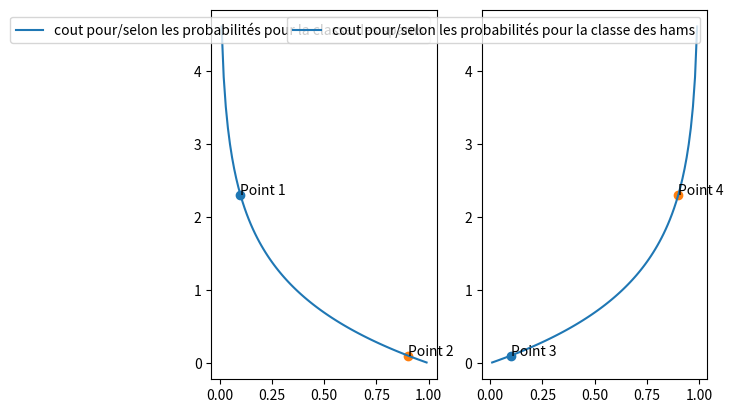

Here is the Python script that generated this plot:
# calculate cross entropy for classification problem
import numpy as np
import matplotlib.pyplot as plt

fig, (ax1, ax2) = plt.subplots(1, 2)
nb_email = 100                       # On part sur 100 proba différentes comme si on avait 100 mails
p = np.linspace(0, 1, 100, endpoint=False)[1:] # imaginons qu'ils aient tous une proba différente
                                                # proba => donc comprise entre 0 et 1

#https://stackoverflow.com/questions/62594562/how-to-exclude-starting-point-from-linspace-function-under-numpy-in-python
# si on considère que les probas sont celles de mails qui sont des spams
ytruth = 1
def ll(p): return -(ytruth*np.log(p))  # Tous ces mails sont des spams (c'est la vérité)
# donc la log loss n'a que ce terme
ax1.plot(p,ll(p),label="cout pour/selon les probabilités pour la classe des spams")
ax1.scatter(0.1,ll(0.1))
ax1.annotate('Point 1', xy=(0.1, ll(0.1)))
ax1.scatter(0.9,ll(0.9))
ax1.annotate('Point 2', xy=(0.9, ll(0.9)))
ax1.legend()

# si on considère que les probas sont celles de mails qui sont des hams
ytruth = 0
def lk(p) : return -(1-ytruth)*np.log(1-p) # Tous ces mails sont des hams  (c'est la vérité)
# donc la log loss n'a que ce terme
ax2.plot(p,lk(p),label="cout pour/selon les probabilités pour la classe des hams")
ax2.scatter(0.1,lk(0.1))
ax2.annotate('Point 3', xy=(0.1, lk(0.1)))
ax2.scatter(0.9,lk(0.9))
ax2.annotate('Point 4', xy=(0.9, lk(0.9)))
ax2.legend()
plt.show()
